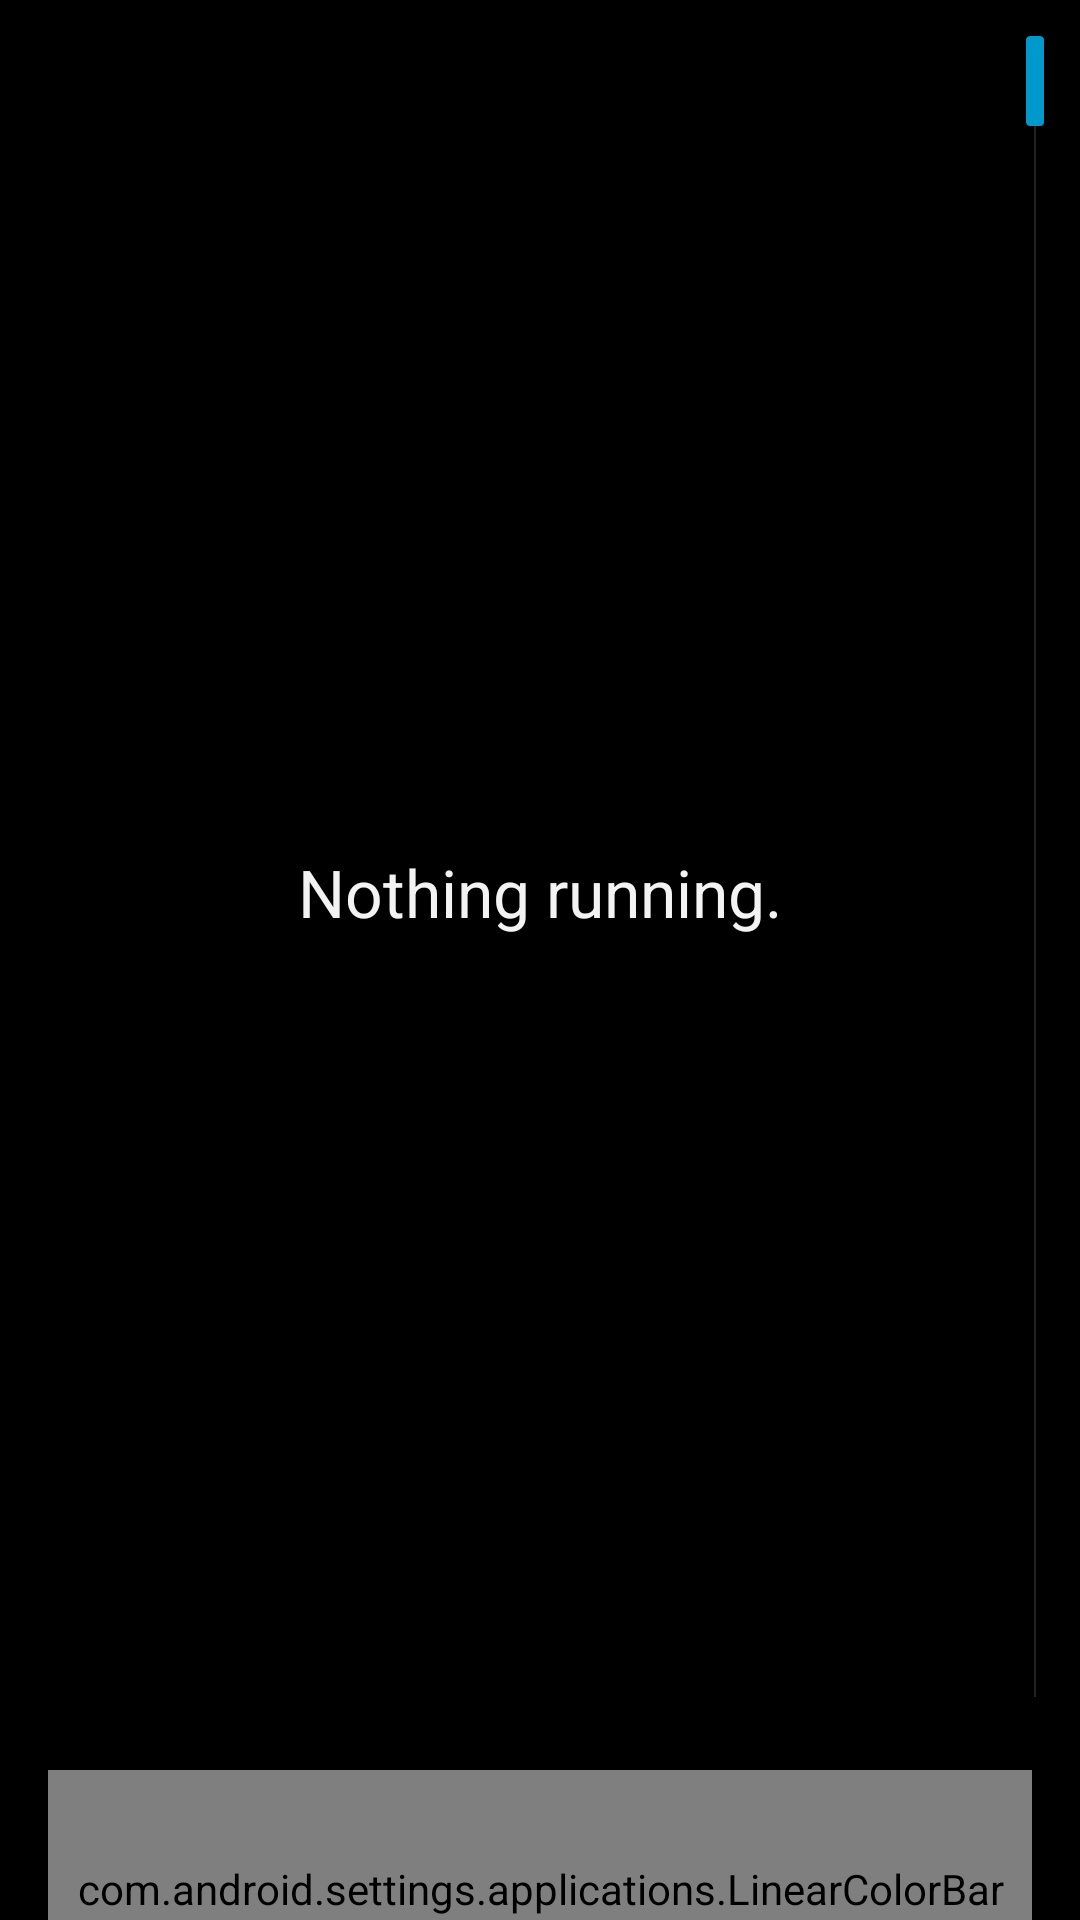

Reconstruct the res/layout file that produces this screen, plus the resources it refers to.
<!-- AndroidManifest.xml: application theme android:Theme.Holo -->
<!-- res/layout/running_processes_view.xml -->
<?xml version="1.0" encoding="utf-8"?>
<LinearLayout android:orientation="vertical" android:layout_width="fill_parent" android:layout_height="fill_parent"
  xmlns:android="http://schemas.android.com/apk/res/android">
    <FrameLayout android:layout_width="fill_parent" android:layout_height="0.0px" android:layout_weight="1.0">
        <ListView android:scrollbarStyle="outsideOverlay" android:id="@android:id/list" android:layout_width="fill_parent" android:layout_height="fill_parent" android:drawSelectorOnTop="false" android:fastScrollEnabled="true" android:paddingStart="@android:dimen/preference_fragment_padding_side" android:paddingEnd="@android:dimen/preference_fragment_padding_side" />
        <TextView android:textAppearance="?android:textAppearanceLarge" android:gravity="center" android:id="@android:id/empty" android:layout_width="fill_parent" android:layout_height="fill_parent" android:text="@string/no_running_services" />
    </FrameLayout>
    <view android:orientation="horizontal" android:id="@id/color_bar" android:paddingTop="30.0dip" android:paddingBottom="1.0dip" android:clipChildren="false" android:clipToPadding="false" android:layout_width="fill_parent" android:layout_height="wrap_content" android:layout_marginTop="-5.0dip" android:paddingStart="4.0dip" android:paddingEnd="4.0dip" android:layout_marginStart="@android:dimen/preference_fragment_padding_side" android:layout_marginEnd="@android:dimen/preference_fragment_padding_side" class="com.android.settings.applications.LinearColorBar">
        <TextView android:textAppearance="?android:textAppearanceSmallInverse" android:textColor="#ff000000" android:gravity="start|bottom|center" android:id="@id/foregroundText" android:focusable="true" android:layout_width="0.0px" android:layout_height="wrap_content" android:singleLine="true" android:layout_weight="1.0" />
        <TextView android:textAppearance="?android:textAppearanceSmallInverse" android:textStyle="bold" android:textColor="#ffcccccc" android:layout_width="wrap_content" android:layout_height="wrap_content" android:layout_marginTop="-20.0dip" android:text="@string/memory" android:singleLine="true" android:shadowColor="#ff000000" android:shadowRadius="5.0" android:layout_weight="0.0" />
        <TextView android:textAppearance="?android:textAppearanceSmallInverse" android:textColor="#ff000000" android:gravity="end|bottom|center" android:layout_gravity="right|center" android:id="@id/backgroundText" android:focusable="true" android:layout_width="0.0px" android:layout_height="wrap_content" android:singleLine="true" android:layout_weight="1.0" />
    </view>
</LinearLayout>
<!-- resources referenced by this layout -->
<resources>
  <string name="memory">RAM</string>
  <string name="no_running_services">Nothing running.</string>
</resources>
